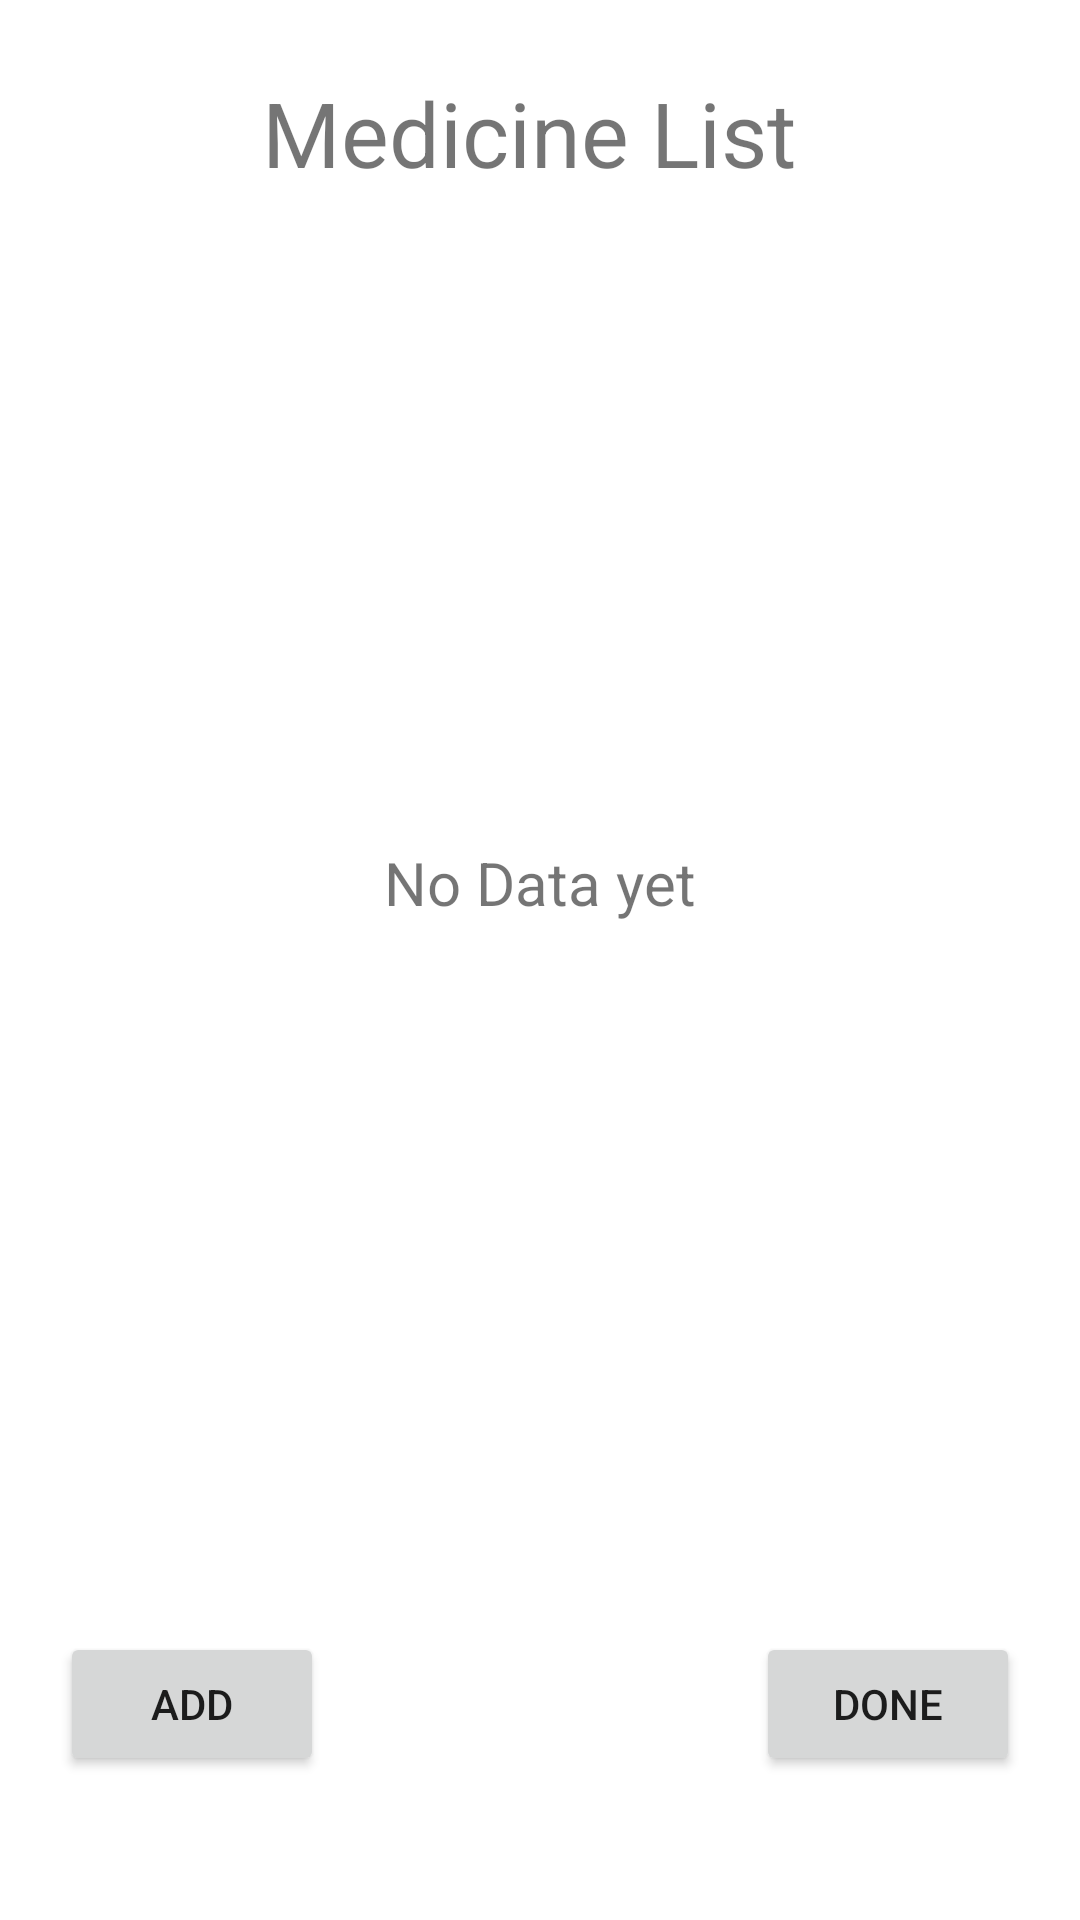

This screen was rendered from an Android layout file. Write that file and the resources it references.
<!-- AndroidManifest.xml: application theme Theme.Arks -->
<!-- res/layout/fragment_medicine_list.xml -->
<?xml version="1.0" encoding="utf-8"?>
<androidx.constraintlayout.widget.ConstraintLayout xmlns:android="http://schemas.android.com/apk/res/android"
    xmlns:app="http://schemas.android.com/apk/res-auto"
    xmlns:tools="http://schemas.android.com/tools"
    android:layout_width="match_parent"
    android:layout_height="match_parent"
    tools:context=".ui.medical.fragments.MedicineList">


    <TextView
        android:id="@+id/lbl_title"
        android:layout_width="wrap_content"
        android:layout_height="wrap_content"
        android:text="Medicine List "
        android:textSize="30dp"
        android:layout_marginTop="24dp"
        app:layout_constraintEnd_toEndOf="parent"
        app:layout_constraintHorizontal_bias="0.5"
        app:layout_constraintStart_toStartOf="parent"
        app:layout_constraintTop_toTopOf="parent" />

    <Button
        android:id="@+id/btn_done"
        android:layout_width="wrap_content"
        android:layout_height="wrap_content"
        android:layout_marginBottom="48dp"
        android:text="Done"
        app:layout_constraintBottom_toBottomOf="parent"
        app:layout_constraintEnd_toEndOf="@+id/med_recycler" />

    <androidx.recyclerview.widget.RecyclerView
        android:id="@+id/med_recycler"
        android:layout_width="0dp"
        android:layout_height="0dp"
        android:layout_margin="20dp"
        app:layout_constraintBottom_toTopOf="@+id/btn_done"
        app:layout_constraintEnd_toEndOf="parent"
        app:layout_constraintHorizontal_bias="0.5"
        app:layout_constraintStart_toStartOf="parent"
        app:layout_constraintTop_toBottomOf="@id/lbl_title" />

    <TextView
        android:id="@+id/lbl_empty_set"
        android:layout_width="wrap_content"
        android:layout_height="wrap_content"
        android:text="No Data yet"
        android:textSize="20dp"
        app:layout_constraintBottom_toBottomOf="@+id/med_recycler"
        app:layout_constraintEnd_toEndOf="parent"
        app:layout_constraintStart_toStartOf="parent"
        app:layout_constraintTop_toBottomOf="@+id/lbl_title" />

    <Button
        android:id="@+id/btn_add"
        android:layout_width="wrap_content"
        android:layout_height="wrap_content"
        android:text="Add"
        app:layout_constraintStart_toStartOf="@+id/med_recycler"
        app:layout_constraintTop_toTopOf="@+id/btn_done" />

</androidx.constraintlayout.widget.ConstraintLayout>
<!-- resources referenced by this layout -->
<resources>
  <style name="Theme.Arks" parent="Theme.MaterialComponents.Light.NoActionBar">
          
          <item name="colorPrimary">@color/purple_500</item>
          <item name="colorPrimaryVariant">@color/purple_700</item>
          <item name="colorOnPrimary">@color/white</item>
          
          <item name="colorSecondary">@color/teal_200</item>
          <item name="colorSecondaryVariant">@color/teal_700</item>
          <item name="colorOnSecondary">@color/black</item>
          
          <item name="android:statusBarColor" tools:targetApi="l">?attr/colorPrimaryVariant</item>
          
  
  
  
      </style>
  <color name="purple_500">#FF6200EE</color>
  <color name="purple_700">#FF3700B3</color>
  <color name="white">#FFFFFFFF</color>
  <color name="teal_200">#FF03DAC5</color>
  <color name="teal_700">#FF018786</color>
  <color name="black">#FF000000</color>
</resources>
